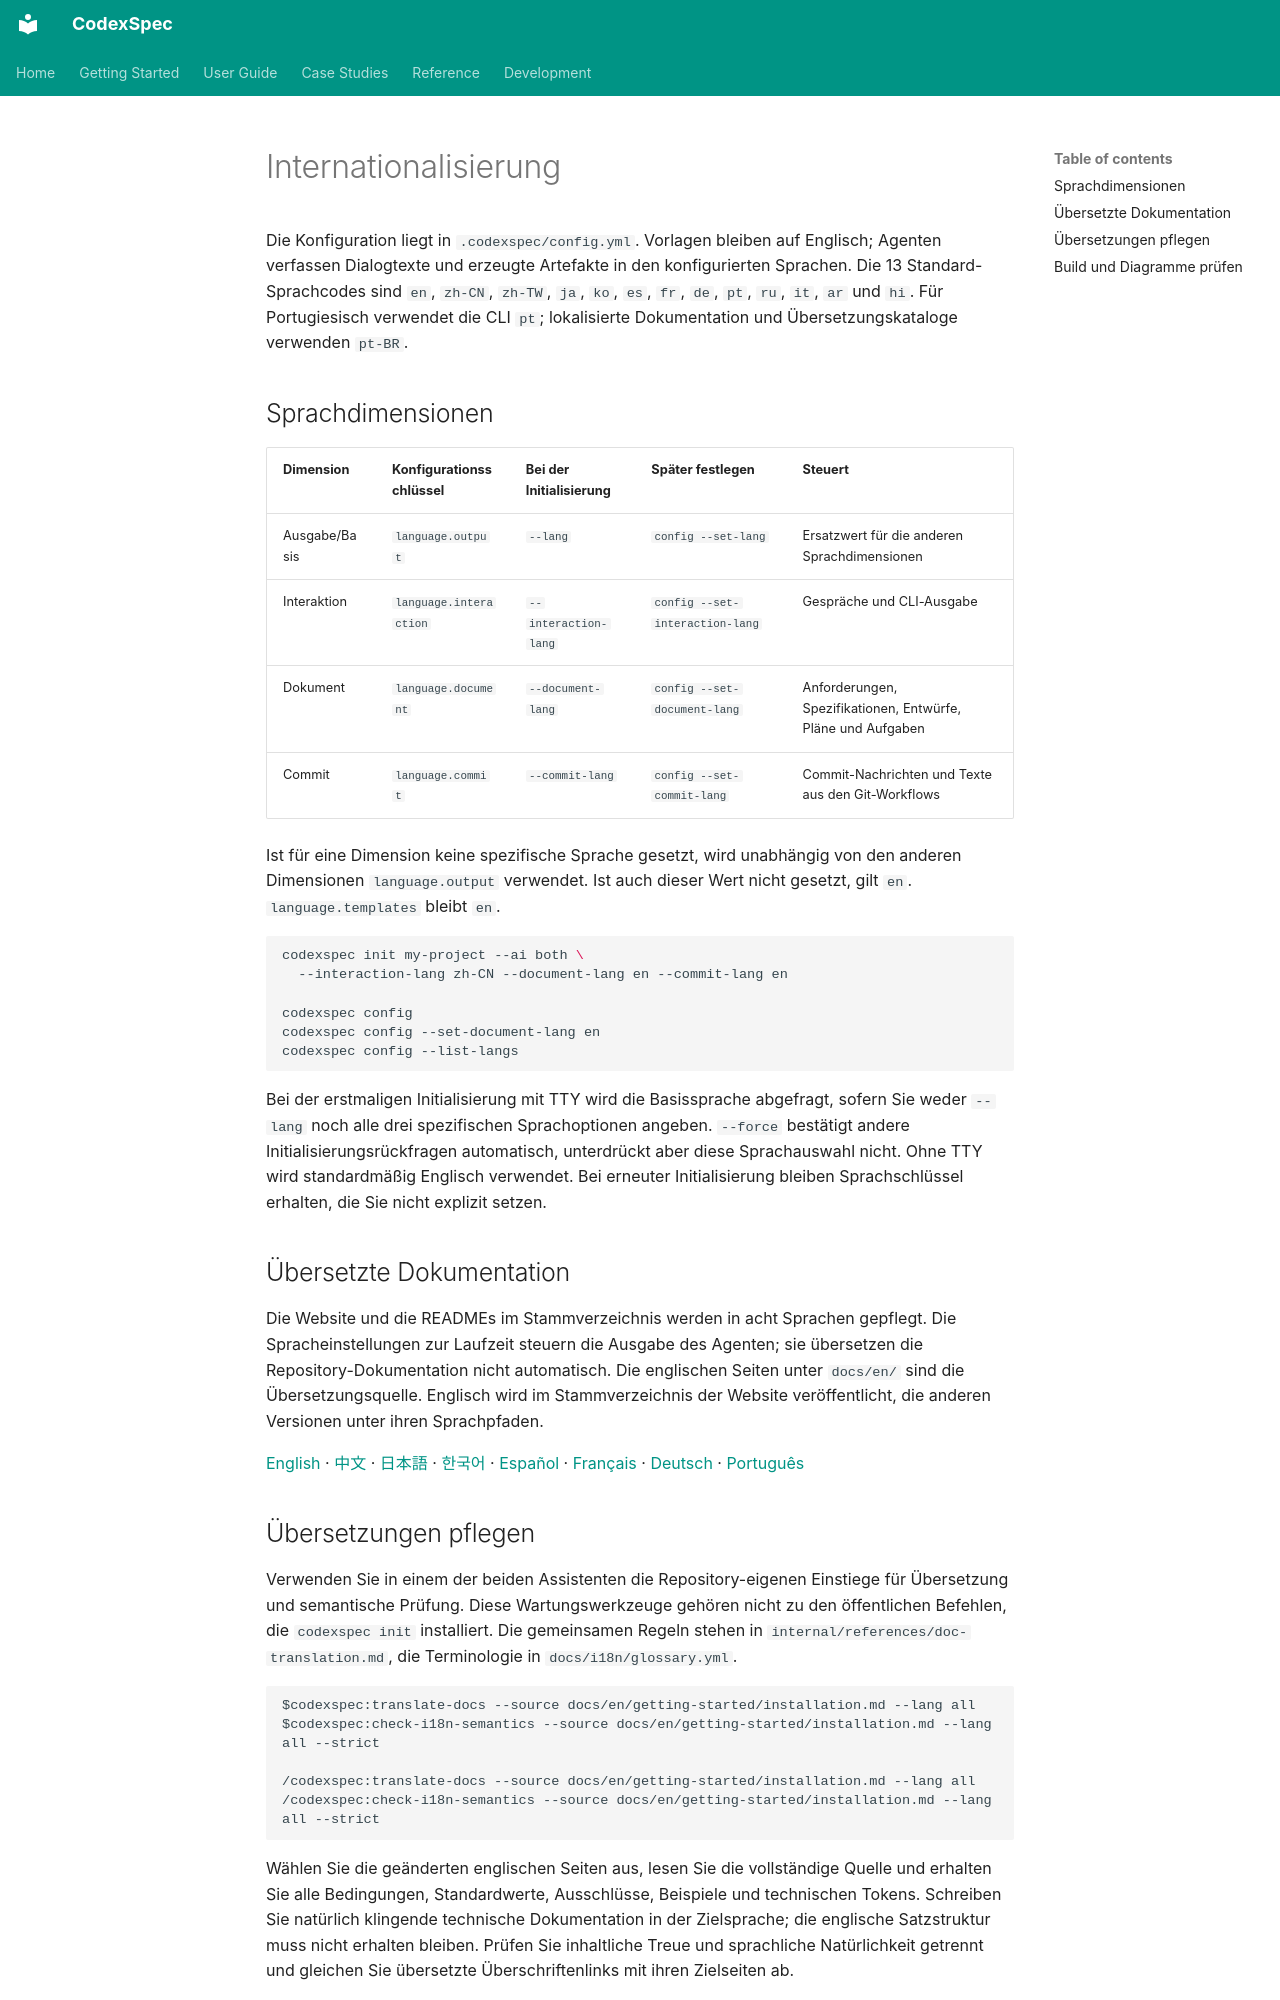

repository: Zts0hg/codexspec · page: de/user-guide/i18n/index.html · generator: mkdocs

# Internationalisierung

<a id="supported-languages"></a>

Die Konfiguration liegt in `.codexspec/config.yml`. Vorlagen bleiben auf Englisch;
Agenten verfassen Dialogtexte und erzeugte Artefakte in den konfigurierten
Sprachen. Die 13 Standard-Sprachcodes sind `en`, `zh-CN`, `zh-TW`, `ja`, `ko`,
`es`, `fr`, `de`, `pt`, `ru`, `it`, `ar` und `hi`.
Für Portugiesisch verwendet die CLI `pt`; lokalisierte Dokumentation und
Übersetzungskataloge verwenden `pt-BR`.

<a id="language-dimensions"></a>

## Sprachdimensionen

| Dimension | Konfigurationsschlüssel | Bei der Initialisierung | Später festlegen | Steuert |
|-----------|------------|-------------------|-----------|----------|
| Ausgabe/Basis | `language.output` | `--lang` | `config --set-lang` | Ersatzwert für die anderen Sprachdimensionen |
| Interaktion | `language.interaction` | `--interaction-lang` | `config --set-interaction-lang` | Gespräche und CLI-Ausgabe |
| Dokument | `language.document` | `--document-lang` | `config --set-document-lang` | Anforderungen, Spezifikationen, Entwürfe, Pläne und Aufgaben |
| Commit | `language.commit` | `--commit-lang` | `config --set-commit-lang` | Commit-Nachrichten und Texte aus den Git-Workflows |

Ist für eine Dimension keine spezifische Sprache gesetzt, wird unabhängig von
den anderen Dimensionen `language.output` verwendet. Ist auch dieser Wert nicht
gesetzt, gilt `en`. `language.templates` bleibt `en`.

```bash
codexspec init my-project --ai both \
  --interaction-lang zh-CN --document-lang en --commit-lang en

codexspec config
codexspec config --set-document-lang en
codexspec config --list-langs
```

Bei der erstmaligen Initialisierung mit TTY wird die Basissprache abgefragt,
sofern Sie weder `--lang` noch alle drei spezifischen Sprachoptionen angeben.
`--force` bestätigt andere Initialisierungsrückfragen automatisch, unterdrückt
aber diese Sprachauswahl nicht. Ohne TTY wird standardmäßig Englisch verwendet.
Bei erneuter Initialisierung bleiben Sprachschlüssel erhalten, die Sie nicht
explizit setzen.

## Übersetzte Dokumentation

Die Website und die READMEs im Stammverzeichnis werden in acht Sprachen gepflegt. Die Spracheinstellungen zur Laufzeit steuern die Ausgabe des Agenten; sie übersetzen die Repository-Dokumentation nicht automatisch. Die englischen Seiten unter `docs/en/` sind die Übersetzungsquelle. Englisch wird im Stammverzeichnis der Website veröffentlicht, die anderen Versionen unter ihren Sprachpfaden.

[English](https://zts0hg.github.io/codexspec/) · [中文](https://zts0hg.github.io/codexspec/zh/) · [日本語](https://zts0hg.github.io/codexspec/ja/) · [한국어](https://zts0hg.github.io/codexspec/ko/) · [Español](https://zts0hg.github.io/codexspec/es/) · [Français](https://zts0hg.github.io/codexspec/fr/) · [Deutsch](https://zts0hg.github.io/codexspec/de/) · [Português](https://zts0hg.github.io/codexspec/pt-BR/)
